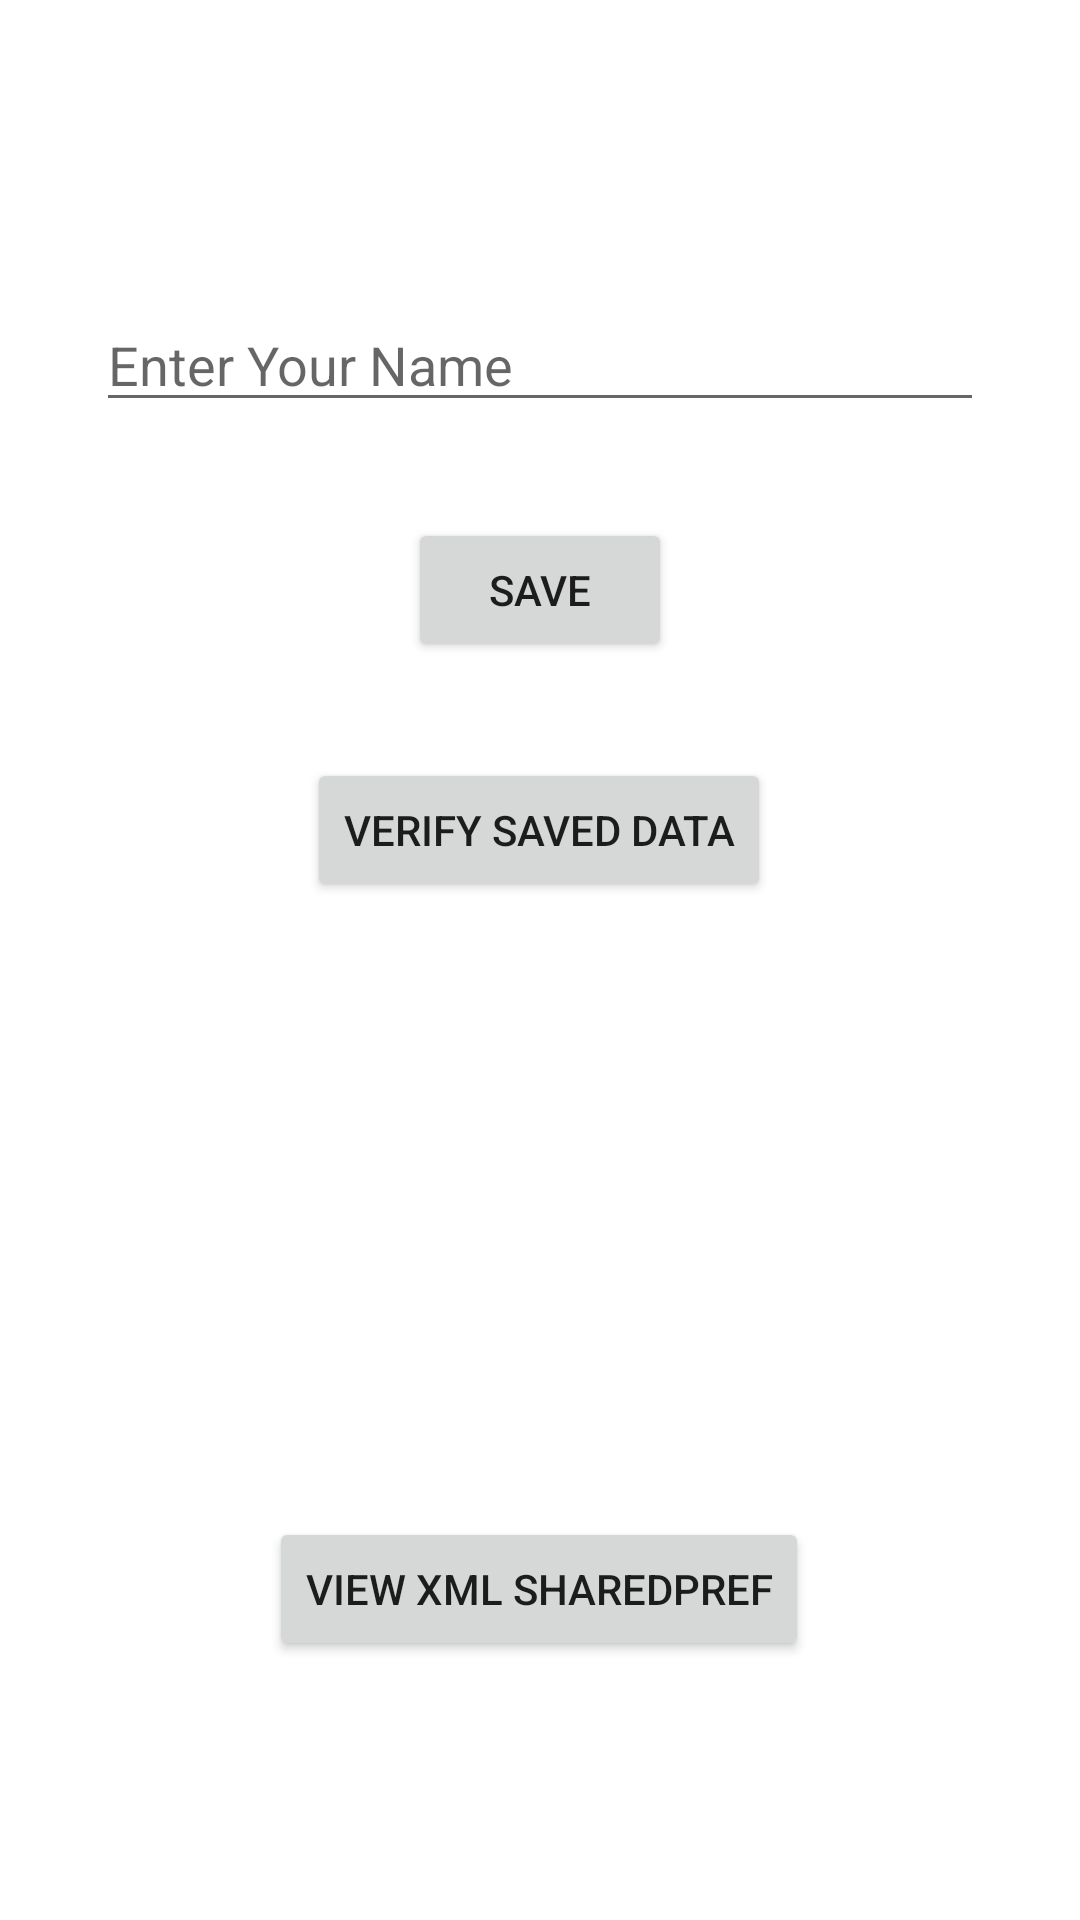

The Android layout XML behind this screen, and the referenced resources:
<!-- AndroidManifest.xml: application theme Theme.Sharepreference -->
<!-- res/layout/activity_main.xml -->
<?xml version="1.0" encoding="utf-8"?>
<androidx.constraintlayout.widget.ConstraintLayout xmlns:android="http://schemas.android.com/apk/res/android"
    xmlns:app="http://schemas.android.com/apk/res-auto"
    xmlns:tools="http://schemas.android.com/tools"
    android:layout_width="match_parent"
    android:layout_height="match_parent"
    android:padding="32dp"
    tools:context=".MainActivity">

    <EditText
        android:id="@+id/editTextTextPersonName"
        android:layout_width="match_parent"
        android:layout_height="wrap_content"
        android:ems="10"
        android:hint="@string/enter_your_name"
        android:importantForAutofill="no"
        android:inputType="textPersonName"
        app:layout_constraintBottom_toBottomOf="parent"
        app:layout_constraintEnd_toEndOf="parent"
        app:layout_constraintHorizontal_bias="0.25"
        app:layout_constraintStart_toStartOf="parent"
        app:layout_constraintTop_toTopOf="parent"
        app:layout_constraintVertical_bias="0.126" />

    <Button
        android:id="@+id/button_save"
        android:layout_width="wrap_content"
        android:layout_height="wrap_content"
        android:layout_marginTop="32dp"
        android:text="@string/save"
        app:layout_constraintEnd_toEndOf="parent"
        app:layout_constraintStart_toStartOf="parent"
        app:layout_constraintTop_toBottomOf="@+id/editTextTextPersonName" />


    <Button
        android:id="@+id/button_view"
        android:layout_width="wrap_content"
        android:layout_height="wrap_content"
        android:layout_marginTop="32dp"
        android:text="@string/view"
        app:layout_constraintEnd_toEndOf="parent"
        app:layout_constraintHorizontal_bias="0.498"
        app:layout_constraintStart_toStartOf="parent"
        app:layout_constraintTop_toBottomOf="@+id/button_save" />


    <LinearLayout
        android:layout_width="match_parent"
        android:layout_height="wrap_content"
        android:orientation="vertical"
        app:layout_constraintTop_toBottomOf="@+id/button_view"
        tools:layout_editor_absoluteX="32dp">

        <TextView
            android:id="@+id/textView_name"
            android:layout_width="match_parent"
            android:layout_height="wrap_content" />

        <TextView
            android:id="@+id/textView_surname"
            android:layout_width="match_parent"
            android:layout_height="wrap_content" />

        <TextView
            android:id="@+id/textView_age"
            android:layout_width="match_parent"
            android:layout_height="wrap_content" />

        <TextView
            android:id="@+id/textView_ismarried"
            android:layout_width="match_parent"
            android:layout_height="wrap_content" />
    </LinearLayout>

    <Button
        android:id="@+id/button_viewxml"
        android:layout_width="wrap_content"
        android:layout_height="wrap_content"
        android:text="@string/viewxml"
        app:layout_constraintBottom_toBottomOf="parent"
        app:layout_constraintEnd_toEndOf="parent"
        app:layout_constraintHorizontal_bias="0.497"
        app:layout_constraintStart_toStartOf="parent"
        app:layout_constraintTop_toBottomOf="@+id/button_view"
        app:layout_constraintVertical_bias="0.79" />

</androidx.constraintlayout.widget.ConstraintLayout>
<!-- resources referenced by this layout -->
<resources>
  <string name="enter_your_name">Enter Your Name</string>
  <string name="save">Save</string>
  <string name="view">Verify Saved Data</string>
  <string name="viewxml">View XML SharedPref</string>
  <style name="Theme.Sharepreference" parent="Theme.MaterialComponents.DayNight.DarkActionBar">
          
          <item name="colorPrimary">@color/purple_500</item>
          <item name="colorPrimaryVariant">@color/purple_700</item>
          <item name="colorOnPrimary">@color/white</item>
          
          <item name="colorSecondary">@color/teal_200</item>
          <item name="colorSecondaryVariant">@color/teal_700</item>
          <item name="colorOnSecondary">@color/black</item>
          
          <item name="android:statusBarColor" tools:targetApi="l">?attr/colorPrimaryVariant</item>
          
      </style>
  <!-- not gathered from this repository: default colours our renderer supplied (Android Studio template values) -->
  <color name="purple_500">#FF6200EE</color>
  <color name="purple_700">#FF3700B3</color>
  <color name="teal_200">#FF03DAC5</color>
  <color name="teal_700">#FF018786</color>
  <color name="black">#FF000000</color>
  <color name="white">#FFFFFFFF</color>
</resources>
